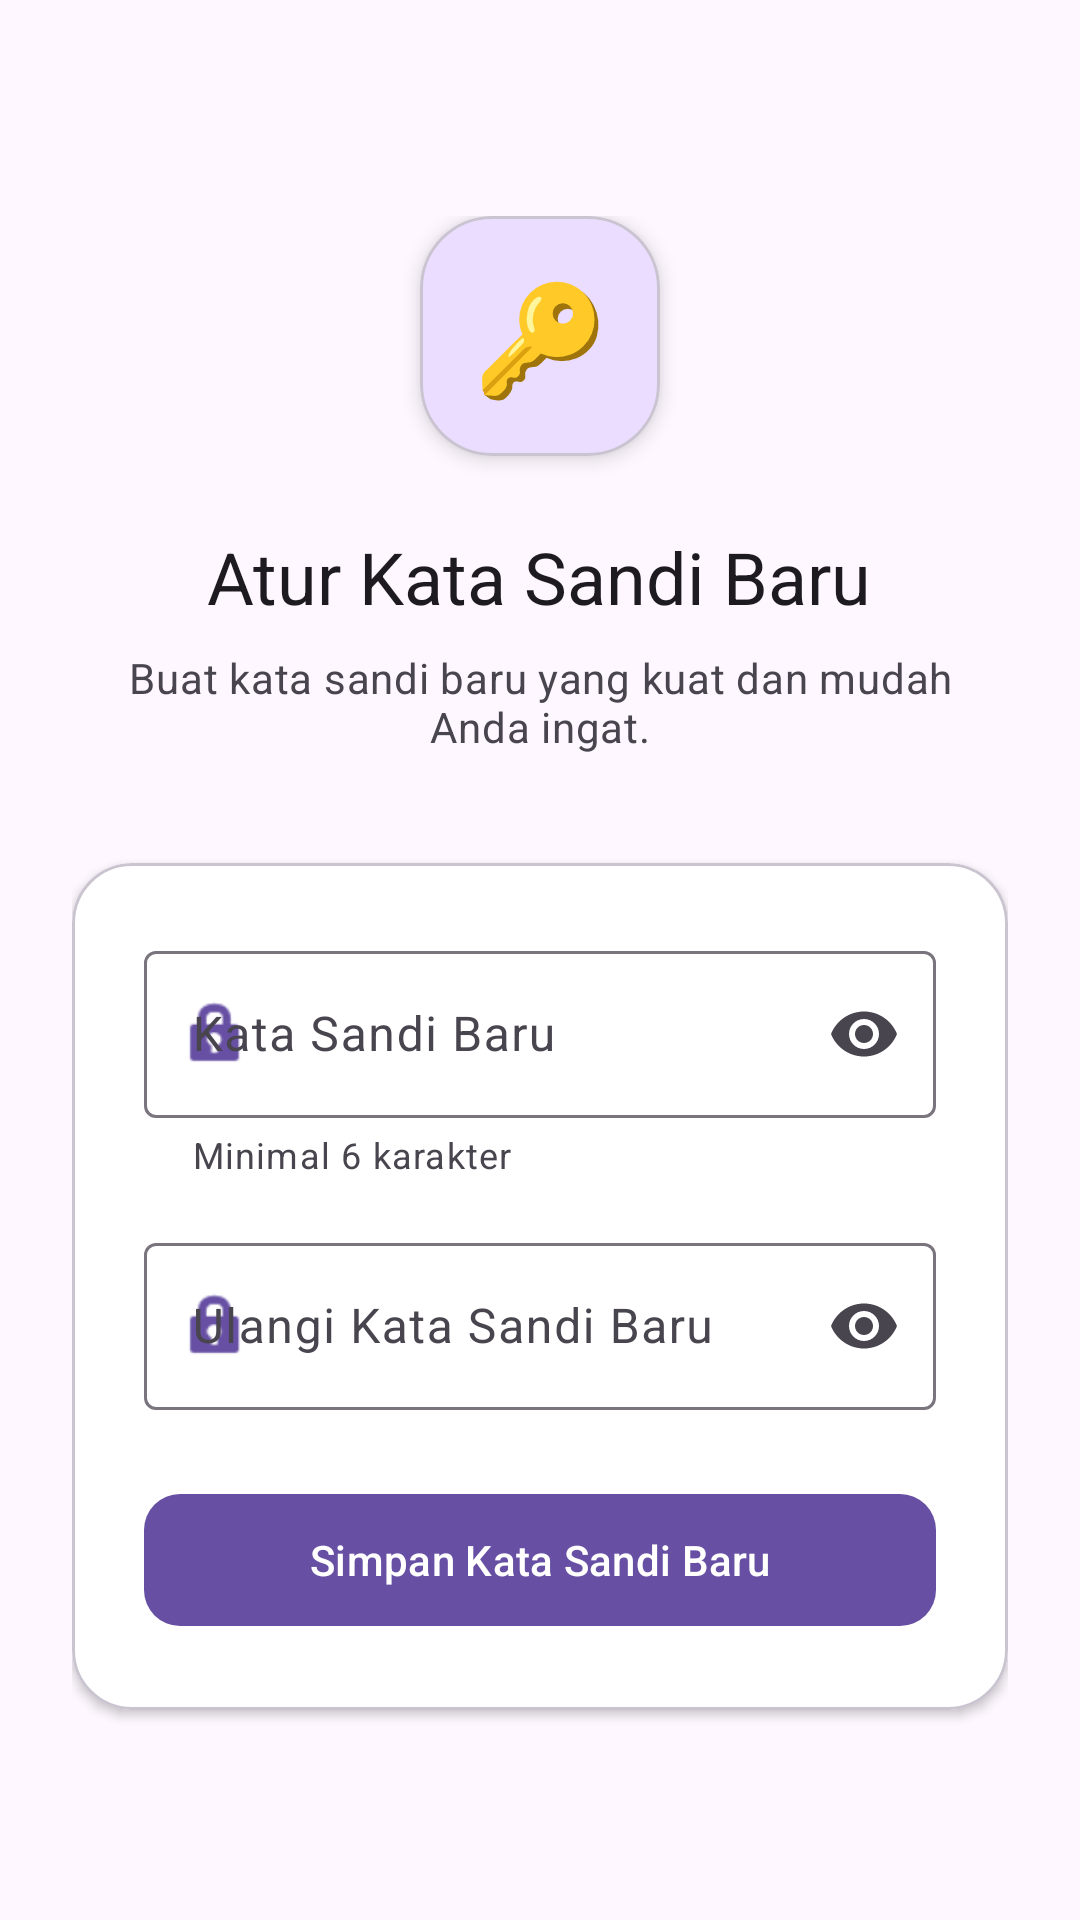

Layout XML and referenced resources for this Android screen:
<!-- AndroidManifest.xml: application theme Theme.PinPoint -->
<!-- res/layout/activity_reset_password.xml -->
<?xml version="1.0" encoding="utf-8"?>
<ScrollView
    xmlns:android="http://schemas.android.com/apk/res/android"
    xmlns:app="http://schemas.android.com/apk/res-auto"
    xmlns:tools="http://schemas.android.com/tools"
    android:layout_width="match_parent"
    android:layout_height="match_parent"
    android:fillViewport="true"
    android:background="?attr/colorSurface">

    <LinearLayout
        android:layout_width="match_parent"
        android:layout_height="wrap_content"
        android:orientation="vertical"
        android:gravity="center_horizontal"
        android:paddingHorizontal="24dp"
        android:paddingTop="72dp"
        android:paddingBottom="40dp">

        
        <com.google.android.material.card.MaterialCardView
            android:layout_width="80dp"
            android:layout_height="80dp"
            android:layout_marginBottom="24dp"
            app:cardCornerRadius="24dp"
            app:cardElevation="4dp"
            app:cardBackgroundColor="?attr/colorPrimaryContainer">

            <TextView
                android:layout_width="match_parent"
                android:layout_height="match_parent"
                android:text="🔑"
                android:textSize="36sp"
                android:gravity="center" />
        </com.google.android.material.card.MaterialCardView>

        
        <TextView
            android:layout_width="wrap_content"
            android:layout_height="wrap_content"
            android:text="Atur Kata Sandi Baru"
            android:textAppearance="?attr/textAppearanceHeadlineSmall"
            android:textColor="?attr/colorOnSurface"
            android:layout_marginBottom="8dp" />

        <TextView
            android:layout_width="280dp"
            android:layout_height="wrap_content"
            android:gravity="center"
            android:text="Buat kata sandi baru yang kuat dan mudah Anda ingat."
            android:textAppearance="?attr/textAppearanceBodyMedium"
            android:textColor="?attr/colorOnSurfaceVariant"
            android:layout_marginBottom="36dp" />

        
        <com.google.android.material.card.MaterialCardView
            android:layout_width="match_parent"
            android:layout_height="wrap_content"
            app:cardCornerRadius="20dp"
            app:cardElevation="2dp"
            app:cardBackgroundColor="?attr/colorSurfaceContainerLowest"
            android:layout_marginBottom="24dp">

            <LinearLayout
                android:layout_width="match_parent"
                android:layout_height="wrap_content"
                android:orientation="vertical"
                android:padding="24dp">

                
                <com.google.android.material.textfield.TextInputLayout
                    android:id="@+id/tilNewPassword"
                    style="@style/Widget.Material3.TextInputLayout.OutlinedBox"
                    android:layout_width="match_parent"
                    android:layout_height="wrap_content"
                    android:hint="Kata Sandi Baru"
                    android:layout_marginBottom="16dp"
                    app:helperText="Minimal 6 karakter"
                    app:startIconDrawable="@android:drawable/ic_lock_idle_lock"
                    app:startIconTint="?attr/colorPrimary"
                    app:endIconMode="password_toggle"
                    app:endIconTint="?attr/colorOnSurfaceVariant">

                    <com.google.android.material.textfield.TextInputEditText
                        android:id="@+id/etNewPassword"
                        android:layout_width="match_parent"
                        android:layout_height="wrap_content"
                        android:inputType="textPassword"
                        android:imeOptions="actionNext"
                        android:singleLine="true" />
                </com.google.android.material.textfield.TextInputLayout>

                
                <com.google.android.material.textfield.TextInputLayout
                    android:id="@+id/tilConfirmNewPassword"
                    style="@style/Widget.Material3.TextInputLayout.OutlinedBox"
                    android:layout_width="match_parent"
                    android:layout_height="wrap_content"
                    android:hint="Ulangi Kata Sandi Baru"
                    android:layout_marginBottom="24dp"
                    app:startIconDrawable="@android:drawable/ic_lock_idle_lock"
                    app:startIconTint="?attr/colorPrimary"
                    app:endIconMode="password_toggle"
                    app:endIconTint="?attr/colorOnSurfaceVariant">

                    <com.google.android.material.textfield.TextInputEditText
                        android:id="@+id/etConfirmNewPassword"
                        android:layout_width="match_parent"
                        android:layout_height="wrap_content"
                        android:inputType="textPassword"
                        android:imeOptions="actionDone"
                        android:singleLine="true" />
                </com.google.android.material.textfield.TextInputLayout>

                
                <com.google.android.material.button.MaterialButton
                    android:id="@+id/btnResetPassword"
                    android:layout_width="match_parent"
                    android:layout_height="52dp"
                    android:text="Simpan Kata Sandi Baru"
                    android:textAppearance="?attr/textAppearanceLabelLarge"
                    app:cornerRadius="12dp" />

            </LinearLayout>
        </com.google.android.material.card.MaterialCardView>

        
        <com.google.android.material.progressindicator.CircularProgressIndicator
            android:id="@+id/progressBarReset"
            android:layout_width="wrap_content"
            android:layout_height="wrap_content"
            android:layout_marginTop="16dp"
            android:visibility="gone"
            app:indicatorSize="40dp"
            app:trackThickness="4dp"
            tools:visibility="gone" />

    </LinearLayout>
</ScrollView>
<!-- resources referenced by this layout -->
<resources>
  <style name="Theme.PinPoint" parent="Base.Theme.PinPoint" />
  <style name="Base.Theme.PinPoint" parent="Theme.Material3.DayNight.NoActionBar">
      </style>
</resources>
